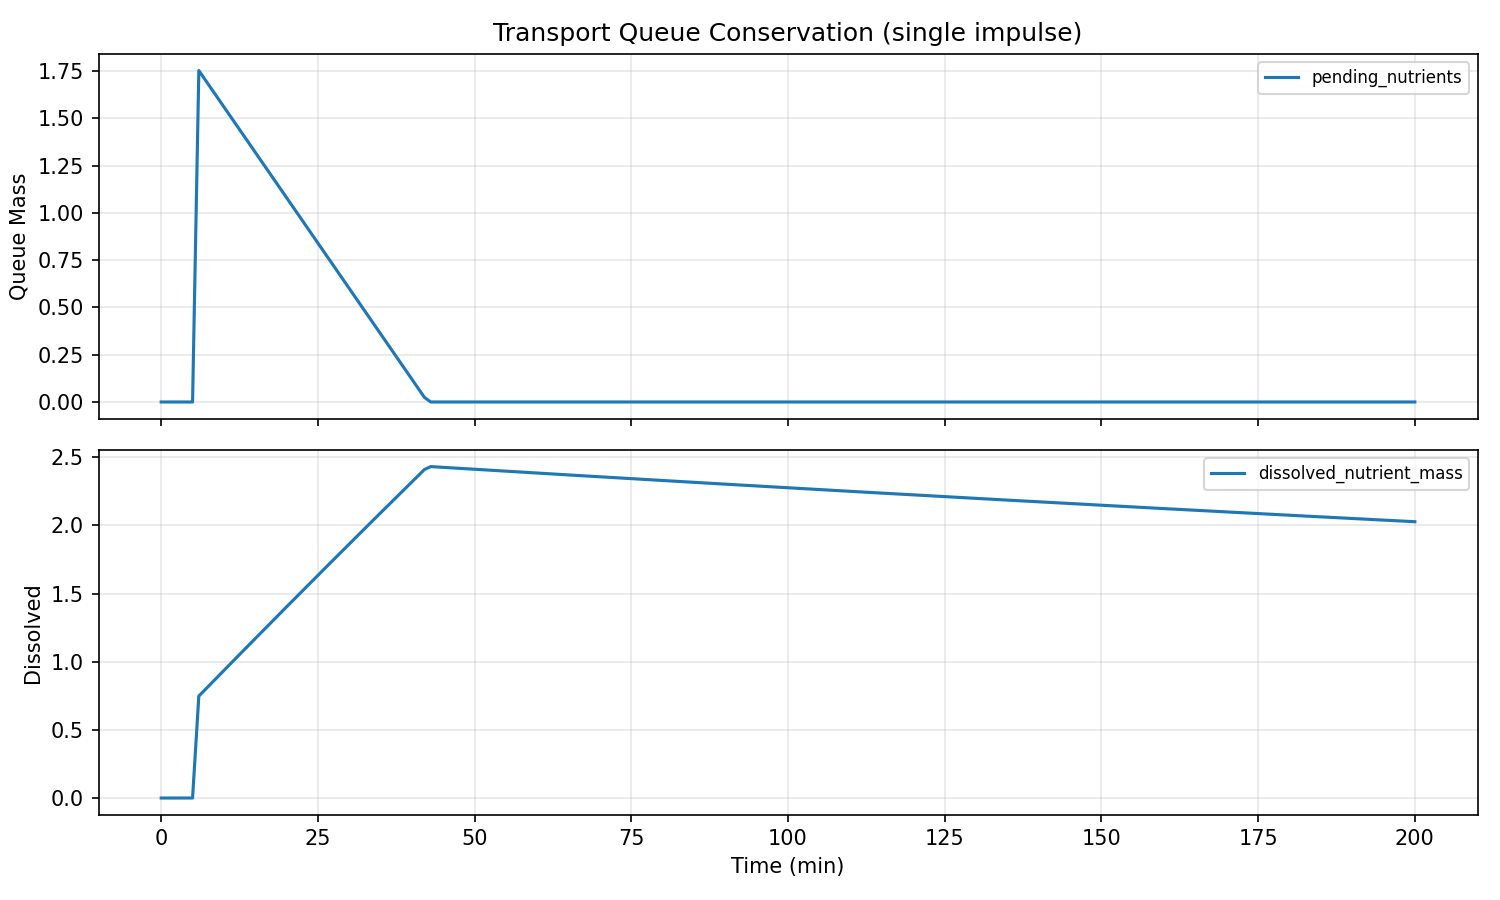

The table this chart was drawn from, first rows:
water_temp, ph, dissolved_oxygen, ambient_temp, prev_flowrate, prev_duration, time_since_last_dose, cumulative_nutrients, cumulative_dilution, step_index, dissolved_nutrient_mass, algae_biomass, internal_reserve, dead_biomass_pool, health_index, damage_index, ec, turbidity, pending_nutrients, time_min, flowrate, duration, total_mass
22.0, 7.2, 8.0, 22.0, 0.0, 0.0, 999.0, 0.0, 0.0, 0, 0.0, 0.001, 0.0, 0.0, 1.0, 0.0, 0.0, 0.0022, 0.0, 0.0, 0.0, 0.0, 0.0001
22.0, 7.2, 8, 22.0, 0.0, 0.0, 1059, 0.0, 0.0, 1, 0.0, 0.0009999, 0.0, 1.157359066000785e-08, 1, 2.8935651129221853e-05, 0.0, 0.0022, 0.0, 1.0, 0.0, 0.0, 9.999999999999999e-05
22.0, 7.2, 8, 22.0, 0.0, 0.0, 1119, 0.0, 0.0, 2, 1.3387775435564253e-11, 0.0009998, 0.0, 2.3132454113017006e-08, 0.9999, 5.766753272411589e-05, 1.0710220348451402e-11, 0.0022, 0.0, 2.0, 0.0, 0.0, 0.0001
22.0, 7.2, 8, 22.0, 0.0, 0.0, 1179, 0.0, 1.548639606807407e-14, 3, 4.013075363690777e-11, 0.0009997, 0.0, 3.467660769581178e-08, 0.9999, 8.627139343712064e-05, 3.2104602909526215e-11, 0.0022, 0.0, 3.0, 0.0, 0.0, 0.0001
22.0, 7.2, 8.001, 22.0, 0.0, 0.0, 1239, 0.0, 6.190790562525647e-14, 4, 8.01964198120944e-11, 0.0009995, 0.0, 4.620606872366101e-08, 0.9999, 0.0001148, 6.415713584967553e-11, 0.0022, 0.0, 4.0, 0.0, 0.0, 0.0001
22.0, 7.2, 8.001, 22.0, 0.0, 0.0, 1299, 0.0, 1.5467563439611868e-13, 5, 1.3355231695487325e-10, 0.0009994, 0.0, 5.772085449056596e-08, 0.9999, 0.0001432, 1.0684185356389861e-10, 0.0022, 0.0, 5.0, 5.0, 30.0, 0.0001
22.0, 7.194, 7.99, 22.0, 5.0, 30.0, 0.0, 2.5, 3.091631432527356e-13, 6, 0.748, 0.0009993, 2.9400273916576984e-06, 2.1415618414065917e-07, 0.9999, 0.0001391, 0.5984, 0.0022, 1.752, 6.0, 0.0, 0.0, 2.5
22.0, 7.194, 7.991, 22.0, 0.0, 0.0, 60.0, 2.5, 0.0008653, 7, 0.7951, 0.0009993, 5.895671842215326e-06, 3.710106633714298e-07, 0.9999, 0.0001397, 0.6361, 0.0022, 1.704, 7.0, 0.0, 0.0, 2.5
22.0, 7.194, 7.991, 22.0, 0.0, 0.0, 120.0, 2.5, 0.001785, 8, 0.8422, 0.0009992, 8.920978655898958e-06, 5.280683917865071e-07, 0.9999, 0.0001408, 0.6738, 0.0022, 1.656, 8.0, 0.0, 0.0, 2.5
22.0, 7.194, 7.991, 22.0, 0.0, 0.0, 180.0, 2.5, 0.002759, 9, 0.8892, 0.0009992, 1.2007995255571591e-05, 6.853451482668665e-07, 0.9999, 0.0001425, 0.7114, 0.0022, 1.608, 9.0, 0.0, 0.0, 2.5
22.0, 7.194, 7.991, 22.0, 0.0, 0.0, 240.0, 2.5, 0.003788, 10, 0.9362, 0.0009993, 1.514933106886634e-05, 8.428560850461081e-07, 0.9999, 0.0001448, 0.749, 0.0022, 1.56, 10.0, 0.0, 0.0, 2.5
22.0, 7.194, 7.991, 22.0, 0.0, 0.0, 300.0, 2.5, 0.004871, 11, 0.9831, 0.0009993, 1.8338115301210992e-05, 1.0006157685377e-06, 0.9999, 0.0001478, 0.7865, 0.002199, 1.512, 11.0, 0.0, 0.0, 2.5
22.0, 7.194, 7.991, 22.0, 0.0, 0.0, 360.0, 2.5, 0.006008, 12, 1.03, 0.0009994, 2.1567958779765178e-05, 1.1586382159491083e-06, 0.9998, 0.0001514, 0.824, 0.002199, 1.464, 12.0, 0.0, 0.0, 2.5
22.0, 7.193, 7.991, 22.0, 0.0, 0.0, 420.0, 2.5, 0.007199, 13, 1.077, 0.0009995, 2.4832919355357063e-05, 1.316936928146592e-06, 0.9998, 0.0001557, 0.8614, 0.002199, 1.416, 13.0, 0.0, 0.0, 2.5
22.0, 7.193, 7.992, 22.0, 0.0, 0.0, 480.0, 2.5, 0.008445, 14, 1.124, 0.0009997, 2.812747042676575e-05, 1.4755249191795972e-06, 0.9998, 0.0001607, 0.8988, 0.002199, 1.368, 14.0, 0.0, 0.0, 2.5
22.0, 7.193, 7.992, 22.0, 0.0, 0.0, 540.0, 2.5, 0.009745, 15, 1.17, 0.0009999, 3.144647221590257e-05, 1.6344147428261484e-06, 0.9998, 0.0001664, 0.9362, 0.002199, 1.32, 15.0, 0.0, 0.0, 2.5
22.0, 7.193, 7.992, 22.0, 0.0, 0.0, 600.0, 2.5, 0.0111, 16, 1.217, 0.001, 3.478514547602303e-05, 1.7936185164796372e-06, 0.9998, 0.0001729, 0.9735, 0.002199, 1.272, 16.0, 0.0, 0.0, 2.5
22.0, 7.193, 7.992, 22.0, 0.0, 0.0, 660.0, 2.5, 0.01251, 17, 1.263, 0.001, 3.81390473599829e-05, 1.9531479426615955e-06, 0.9998, 0.0001802, 1.011, 0.0022, 1.224, 17.0, 0.0, 0.0, 2.5
22.0, 7.193, 7.992, 22.0, 0.0, 0.0, 720.0, 2.5, 0.01397, 18, 1.31, 0.001001, 4.150404921328597e-05, 2.1130143284141917e-06, 0.9998, 0.0001882, 1.048, 0.0022, 1.176, 18.0, 0.0, 0.0, 2.5
22.0, 7.193, 7.992, 22.0, 0.0, 0.0, 780.0, 2.5, 0.01548, 19, 1.356, 0.001001, 4.487631608850511e-05, 2.273228602798535e-06, 0.9998, 0.0001971, 1.085, 0.0022, 1.128, 19.0, 0.0, 0.0, 2.5
22.0, 7.193, 7.993, 22.0, 0.0, 0.0, 840.0, 2.5, 0.01705, 20, 1.403, 0.001001, 4.825228780460219e-05, 2.433801332701074e-06, 0.9998, 0.0002067, 1.122, 0.0022, 1.08, 20.0, 0.0, 0.0, 2.5
22.0, 7.193, 7.993, 22.0, 0.0, 0.0, 900.0, 2.5, 0.01867, 21, 1.449, 0.001002, 5.1628661397548445e-05, 2.5947427371292994e-06, 0.9998, 0.0002173, 1.159, 0.0022, 1.032, 21.0, 0.0, 0.0, 2.5
22.0, 7.193, 7.993, 22.0, 0.0, 0.0, 960.0, 2.5, 0.02035, 22, 1.496, 0.001002, 5.5002374828127046e-05, 2.7560627001588674e-06, 0.9998, 0.0002287, 1.196, 0.0022, 0.984, 22.0, 0.0, 0.0, 2.5
22.0, 7.193, 7.993, 22.0, 0.0, 0.0, 1020, 2.5, 0.02208, 23, 1.542, 0.001002, 5.8370591829433915e-05, 2.9177707826779177e-06, 0.9998, 0.000241, 1.233, 0.0022, 0.936, 23.0, 0.0, 0.0, 2.5
22.0, 7.193, 7.993, 22.0, 0.0, 0.0, 1080, 2.5, 0.02386, 24, 1.588, 0.001003, 6.173068779083678e-05, 3.079876233059298e-06, 0.9997, 0.0002542, 1.27, 0.002201, 0.888, 24.0, 0.0, 0.0, 2.5
22.0, 7.193, 7.993, 22.0, 0.0, 0.0, 1140, 2.5, 0.0257, 25, 1.634, 0.001003, 6.508023658738076e-05, 3.2423879968782717e-06, 0.9997, 0.0002683, 1.307, 0.002201, 0.84, 25.0, 0.0, 0.0, 2.5
22.0, 7.193, 7.993, 22.0, 0.0, 0.0, 1200, 2.5, 0.02759, 26, 1.68, 0.001004, 6.84169982741533e-05, 3.4053147257813923e-06, 0.9997, 0.0002834, 1.344, 0.002201, 0.792, 26.0, 0.0, 0.0, 2.5
22.0, 7.193, 7.994, 22.0, 0.0, 0.0, 1260, 2.5, 0.02954, 27, 1.726, 0.001004, 7.173890757420291e-05, 3.5686647856014276e-06, 0.9997, 0.0002995, 1.381, 0.002202, 0.744, 27.0, 0.0, 0.0, 2.5
22.0, 7.193, 7.994, 22.0, 0.0, 0.0, 1320, 2.5, 0.03153, 28, 1.772, 0.001005, 7.504406309645994e-05, 3.7324462638038045e-06, 0.9997, 0.0003166, 1.418, 0.002202, 0.696, 28.0, 0.0, 0.0, 2.5
22.0, 7.193, 7.994, 22.0, 0.0, 0.0, 1380, 2.5, 0.03358, 29, 1.818, 0.001005, 7.833071722691756e-05, 3.8966669763414025e-06, 0.9997, 0.0003346, 1.455, 0.002203, 0.648, 29.0, 0.0, 0.0, 2.5
22.0, 7.193, 7.994, 22.0, 0.0, 0.0, 1440, 2.5, 0.03569, 30, 1.864, 0.001006, 8.159726664224913e-05, 4.061334473986546e-06, 0.9996, 0.0003538, 1.491, 0.002203, 0.6, 30.0, 0.0, 0.0, 2.5
22.0, 7.193, 7.994, 22.0, 0.0, 0.0, 1500, 2.5, 0.03784, 31, 1.91, 0.001007, 8.484224340019324e-05, 4.226456048202257e-06, 0.9996, 0.0003739, 1.528, 0.002204, 0.552, 31.0, 0.0, 0.0, 2.5
22.0, 7.193, 7.994, 22.0, 0.0, 0.0, 1560, 2.5, 0.04005, 32, 1.956, 0.001007, 8.806430656553938e-05, 4.392038736608322e-06, 0.9996, 0.0003952, 1.565, 0.002204, 0.504, 32.0, 0.0, 0.0, 2.5
22.0, 7.193, 7.995, 22.0, 0.0, 0.0, 1620, 2.5, 0.04231, 33, 2.002, 0.001008, 9.126223433448763e-05, 4.558089328091896e-06, 0.9996, 0.0004175, 1.601, 0.002205, 0.456, 33.0, 0.0, 0.0, 2.5
22.0, 7.193, 7.995, 22.0, 0.0, 0.0, 1680, 2.5, 0.04463, 34, 2.047, 0.001009, 9.443491662361285e-05, 4.72461436760737e-06, 0.9996, 0.000441, 1.638, 0.002205, 0.408, 34.0, 0.0, 0.0, 2.5
22.0, 7.193, 7.995, 22.0, 0.0, 0.0, 1740, 2.5, 0.047, 35, 2.093, 0.001009, 9.758134809270615e-05, 4.8916201607052915e-06, 0.9995, 0.0004656, 1.674, 0.002206, 0.36, 35.0, 0.0, 0.0, 2.5
22.0, 7.193, 7.995, 22.0, 0.0, 0.0, 1800, 2.5, 0.04942, 36, 2.138, 0.00101, 0.0001007, 5.059112777825971e-06, 0.9995, 0.0004914, 1.711, 0.002207, 0.312, 36.0, 0.0, 0.0, 2.5
22.0, 7.193, 7.995, 22.0, 0.0, 0.0, 1860, 2.5, 0.05189, 37, 2.184, 0.001011, 0.0001038, 5.227098058389306e-06, 0.9995, 0.0005183, 1.747, 0.002208, 0.264, 37.0, 0.0, 0.0, 2.5
22.0, 7.193, 7.995, 22.0, 0.0, 0.0, 1920, 2.5, 0.05442, 38, 2.229, 0.001012, 0.0001069, 5.395581614709265e-06, 0.9995, 0.0005465, 1.784, 0.002208, 0.216, 38.0, 0.0, 0.0, 2.5
22.0, 7.193, 7.995, 22.0, 0.0, 0.0, 1980, 2.5, 0.057, 39, 2.275, 0.001012, 0.0001099, 5.564568835757662e-06, 0.9994, 0.0005758, 1.82, 0.002209, 0.168, 39.0, 0.0, 0.0, 2.5
22.0, 7.193, 7.996, 22.0, 0.0, 0.0, 2040, 2.5, 0.05963, 40, 2.32, 0.001013, 0.0001129, 5.734064890799535e-06, 0.9994, 0.0006065, 1.856, 0.00221, 0.12, 40.0, 0.0, 0.0, 2.5
22.0, 7.193, 7.996, 22.0, 0.0, 0.0, 2100, 2.5, 0.06231, 41, 2.366, 0.001014, 0.0001159, 5.904074732919471e-06, 0.9994, 0.0006383, 1.892, 0.002211, 0.072, 41.0, 0.0, 0.0, 2.5
22.0, 7.193, 7.996, 22.0, 0.0, 0.0, 2160, 2.5, 0.06505, 42, 2.411, 0.001015, 0.0001188, 6.07460310245596e-06, 0.9993, 0.0006715, 1.929, 0.002212, 0.024, 42.0, 0.0, 0.0, 2.5
22.0, 7.193, 7.996, 22.0, 0.0, 0.0, 2220, 2.5, 0.06784, 43, 2.432, 0.001016, 0.0001217, 6.245653181395549e-06, 0.9993, 0.0007059, 1.946, 0.002213, 0.0, 43.0, 0.0, 0.0, 2.5
22.0, 7.193, 7.996, 22.0, 0.0, 0.0, 2280, 2.5, 0.07065, 44, 2.429, 0.001017, 0.0001246, 6.417129239364398e-06, 0.9993, 0.0007407, 1.943, 0.002214, 0.0, 44.0, 0.0, 0.0, 2.5
22.0, 7.193, 7.996, 22.0, 0.0, 0.0, 2340, 2.5, 0.07346, 45, 2.426, 0.001017, 0.0001274, 6.588932621747721e-06, 0.9992, 0.000775, 1.941, 0.002215, 0.0, 45.0, 0.0, 0.0, 2.5
22.0, 7.193, 7.996, 22.0, 0.0, 0.0, 2400, 2.5, 0.07627, 46, 2.424, 0.001018, 0.0001302, 6.761062902194878e-06, 0.9992, 0.0008088, 1.939, 0.002216, 0.0, 46.0, 0.0, 0.0, 2.5
22.0, 7.193, 7.997, 22.0, 0.0, 0.0, 2460, 2.5, 0.07907, 47, 2.421, 0.001019, 0.000133, 6.933519677077846e-06, 0.9992, 0.000842, 1.937, 0.002218, 0.0, 47.0, 0.0, 0.0, 2.5
22.0, 7.193, 7.997, 22.0, 0.0, 0.0, 2520, 2.5, 0.08187, 48, 2.418, 0.00102, 0.0001358, 7.106302565207388e-06, 0.9991, 0.0008747, 1.934, 0.002219, 0.0, 48.0, 0.0, 0.0, 2.5
22.0, 7.193, 7.997, 22.0, 0.0, 0.0, 2580, 2.5, 0.08467, 49, 2.415, 0.001021, 0.0001385, 7.279411207553499e-06, 0.9991, 0.0009069, 1.932, 0.00222, 0.0, 49.0, 0.0, 0.0, 2.5
22.0, 7.193, 7.997, 22.0, 0.0, 0.0, 2640, 2.5, 0.08746, 50, 2.412, 0.001022, 0.0001412, 7.45284526697025e-06, 0.9991, 0.0009386, 1.93, 0.002221, 0.0, 50.0, 0.0, 0.0, 2.5
22.0, 7.193, 7.997, 22.0, 0.0, 0.0, 2700, 2.5, 0.09025, 51, 2.41, 0.001023, 0.0001439, 7.626604427924756e-06, 0.999, 0.0009698, 1.928, 0.002223, 0.0, 51.0, 0.0, 0.0, 2.5
22.0, 7.193, 7.997, 22.0, 0.0, 0.0, 2760, 2.5, 0.09304, 52, 2.407, 0.001024, 0.0001466, 7.800688396230476e-06, 0.999, 0.001001, 1.925, 0.002224, 0.0, 52.0, 0.0, 0.0, 2.5
22.0, 7.193, 7.998, 22.0, 0.0, 0.0, 2820, 2.5, 0.09583, 53, 2.404, 0.001026, 0.0001492, 7.975096898784351e-06, 0.999, 0.001031, 1.923, 0.002226, 0.0, 53.0, 0.0, 0.0, 2.5
22.0, 7.193, 7.998, 22.0, 0.0, 0.0, 2880, 2.5, 0.09861, 54, 2.401, 0.001027, 0.0001519, 8.14982968330799e-06, 0.9989, 0.001061, 1.921, 0.002227, 0.0, 54.0, 0.0, 0.0, 2.5
22.0, 7.193, 7.998, 22.0, 0.0, 0.0, 2940, 2.5, 0.1014, 55, 2.398, 0.001028, 0.0001545, 8.32488651809287e-06, 0.9989, 0.00109, 1.919, 0.002229, 0.0, 55.0, 0.0, 0.0, 2.5
22.0, 7.193, 7.998, 22.0, 0.0, 0.0, 3000, 2.5, 0.1042, 56, 2.396, 0.001029, 0.000157, 8.50026719174924e-06, 0.9989, 0.001119, 1.917, 0.00223, 0.0, 56.0, 0.0, 0.0, 2.5
22.0, 7.193, 7.998, 22.0, 0.0, 0.0, 3060, 2.5, 0.1069, 57, 2.393, 0.00103, 0.0001596, 8.675971512958779e-06, 0.9989, 0.001147, 1.914, 0.002232, 0.0, 57.0, 0.0, 0.0, 2.5
22.0, 7.193, 7.998, 22.0, 0.0, 0.0, 3120, 2.5, 0.1097, 58, 2.39, 0.001031, 0.0001621, 8.851999310231087e-06, 0.9988, 0.001175, 1.912, 0.002233, 0.0, 58.0, 0.0, 0.0, 2.5
22.0, 7.193, 7.998, 22.0, 0.0, 0.0, 3180, 2.5, 0.1125, 59, 2.387, 0.001032, 0.0001647, 9.028350431663668e-06, 0.9988, 0.001203, 1.91, 0.002235, 0.0, 59.0, 0.0, 0.0, 2.5
... 141 more rows
